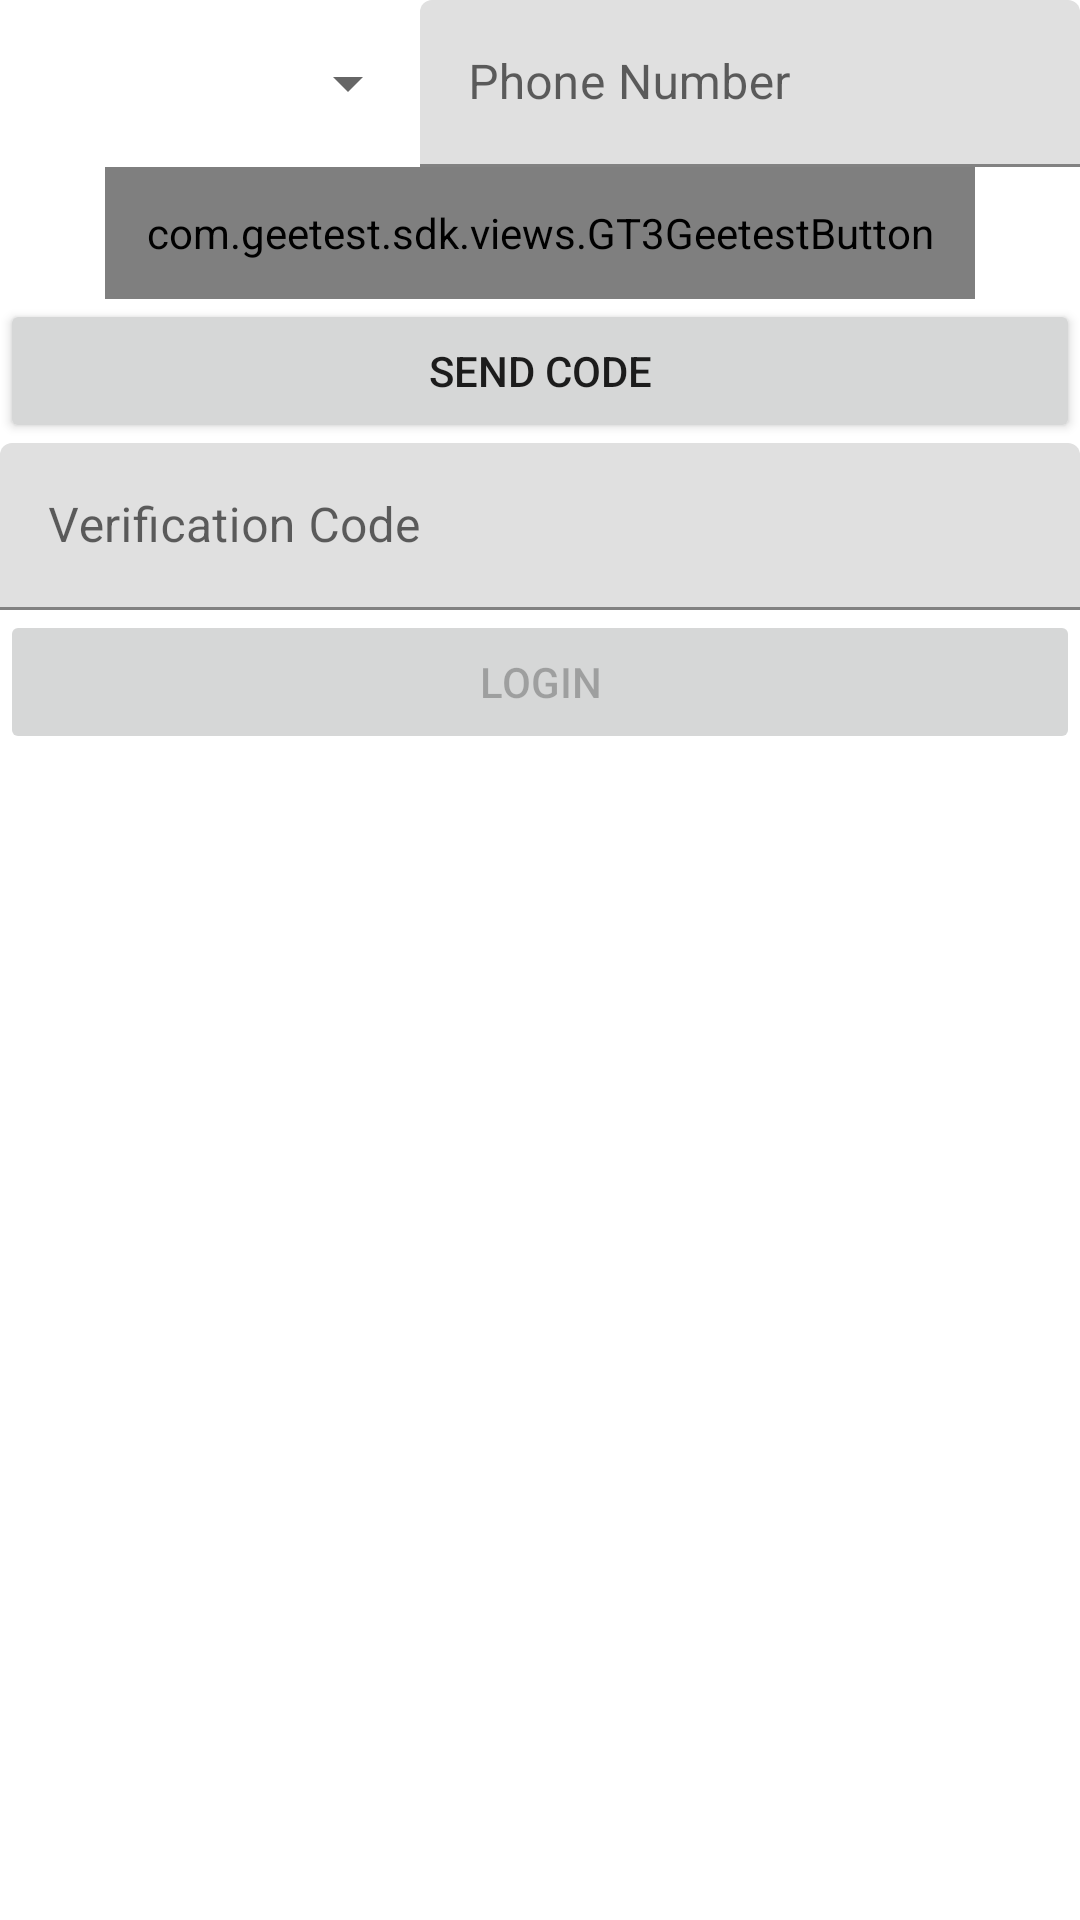

The Android layout XML behind this screen, and the referenced resources:
<!-- AndroidManifest.xml: application theme Theme.BililiveAutoDanmaku -->
<!-- res/layout/fragment_login_with_phone.xml -->
<?xml version="1.0" encoding="utf-8"?>
<LinearLayout xmlns:android="http://schemas.android.com/apk/res/android"
              xmlns:app="http://schemas.android.com/apk/res-auto" xmlns:tools="http://schemas.android.com/tools"
              android:layout_width="match_parent"
              android:layout_height="match_parent"
              tools:context=".LoginWithPhoneFragment" android:orientation="vertical">
    <LinearLayout
            android:orientation="horizontal"
            android:layout_width="match_parent"
            android:layout_height="wrap_content">
        <Spinner
                android:layout_width="140dp"
                android:layout_height="match_parent" android:id="@+id/spinnerCRCode"/>
        <com.google.android.material.textfield.TextInputLayout
                android:layout_width="wrap_content"
                android:layout_height="wrap_content" android:layout_weight="1" android:id="@+id/editPhone">

            <com.google.android.material.textfield.TextInputEditText
                    android:layout_width="match_parent"
                    android:layout_height="wrap_content"
                    android:hint="@string/label_phone_number" android:inputType="phone"/>
        </com.google.android.material.textfield.TextInputLayout>
    </LinearLayout>
    <androidx.constraintlayout.widget.ConstraintLayout
            android:layout_width="match_parent"
            android:layout_height="wrap_content">

        <com.geetest.sdk.views.GT3GeetestButton
                android:id="@+id/btn_geetest_phone"
                android:layout_width="290dp"
                android:layout_height="44dp"
                android:layout_centerHorizontal="true"
                android:layout_centerInParent="true"
                android:gravity="center"
                android:orientation="horizontal" app:layout_constraintEnd_toEndOf="parent"
                app:layout_constraintStart_toStartOf="parent" app:layout_constraintBottom_toBottomOf="parent"
                app:layout_constraintTop_toTopOf="parent"/>
    </androidx.constraintlayout.widget.ConstraintLayout>
    <Button
            android:text="@string/label_send_code"
            android:layout_width="match_parent"
            android:layout_height="wrap_content" android:id="@+id/buttonSend"/>
    <com.google.android.material.textfield.TextInputLayout
            android:layout_width="match_parent"
            android:layout_height="wrap_content" android:id="@+id/editVerificationCode">

        <com.google.android.material.textfield.TextInputEditText
                android:layout_width="match_parent"
                android:layout_height="wrap_content"
                android:hint="@string/label_verification_code" android:inputType="number"
        />
    </com.google.android.material.textfield.TextInputLayout>
    <Button
            android:text="@string/label_login"
            android:layout_width="match_parent"
            android:layout_height="wrap_content" android:id="@+id/buttonLoginWithPhone" android:enabled="false"/>
    <TextView
            android:layout_width="match_parent"
            android:layout_height="wrap_content" android:id="@+id/textViewSMSStatus"/>
</LinearLayout>
<!-- resources referenced by this layout -->
<resources>
  <string name="label_login">Login</string>
  <string name="label_phone_number">Phone Number</string>
  <string name="label_send_code">Send Code</string>
  <string name="label_verification_code">Verification Code</string>
  <style name="Theme.BililiveAutoDanmaku" parent="Theme.MaterialComponents.DayNight.DarkActionBar">
          
          <item name="colorPrimary">@color/purple_500</item>
          <item name="colorPrimaryVariant">@color/purple_700</item>
          <item name="colorOnPrimary">@color/white</item>
          
          <item name="colorSecondary">@color/teal_200</item>
          <item name="colorSecondaryVariant">@color/teal_700</item>
          <item name="colorOnSecondary">@color/black</item>
          
          <item name="android:statusBarColor" tools:targetApi="l">?attr/colorPrimaryVariant</item>
          
      </style>
  <!-- not gathered from this repository: default colours our renderer supplied (Android Studio template values) -->
  <color name="purple_500">#FF6200EE</color>
  <color name="purple_700">#FF3700B3</color>
  <color name="teal_200">#FF03DAC5</color>
  <color name="teal_700">#FF018786</color>
  <color name="black">#FF000000</color>
  <color name="white">#FFFFFFFF</color>
</resources>
